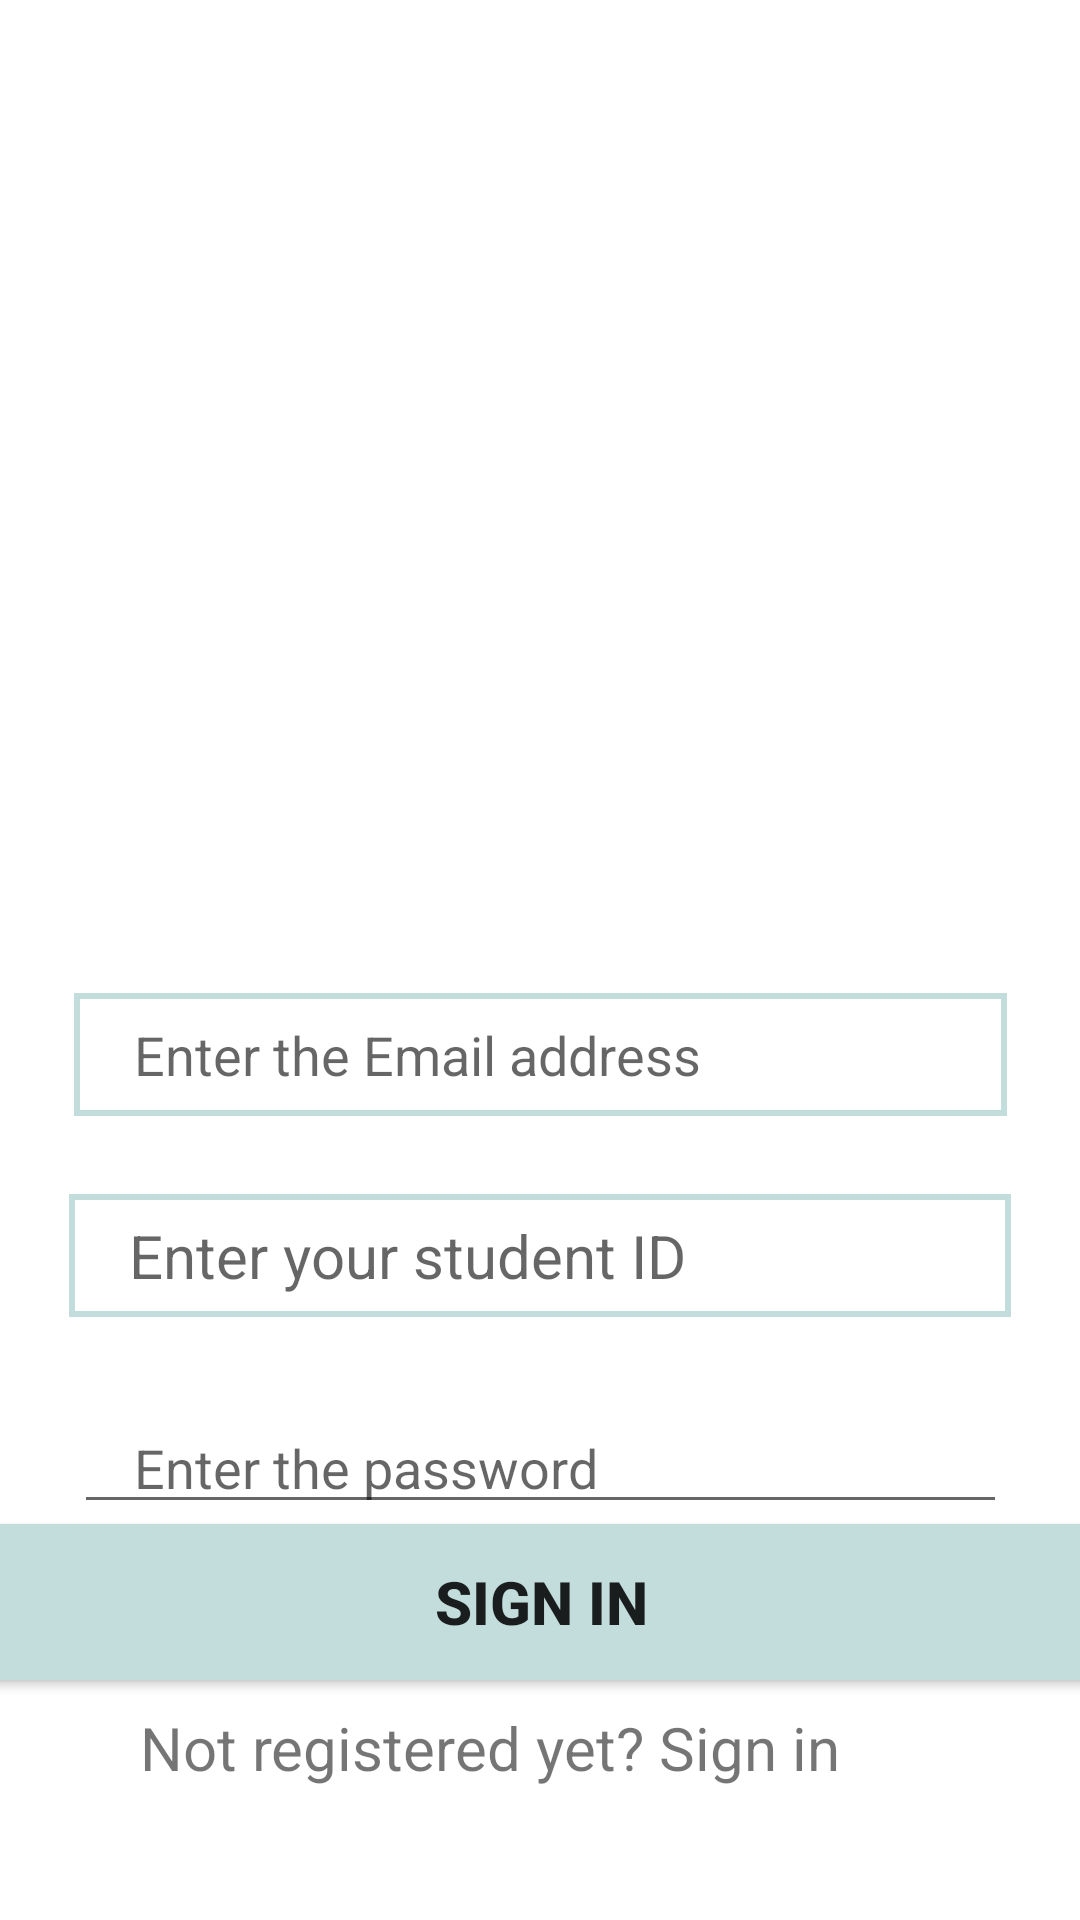

Android layout source for this screen:
<!-- AndroidManifest.xml: application theme Theme.UniBuddy -->
<!-- res/layout/activity_signin.xml -->
<?xml version="1.0" encoding="utf-8"?>
<androidx.constraintlayout.widget.ConstraintLayout xmlns:android="http://schemas.android.com/apk/res/android"
    xmlns:app="http://schemas.android.com/apk/res-auto"
    xmlns:tools="http://schemas.android.com/tools"
    android:layout_width="match_parent"
    android:layout_height="match_parent"
    android:background="@drawable/login"
    tools:context=".SigninActivity">


    <EditText
        android:id="@+id/sign_email"
        android:layout_width="311dp"
        android:layout_height="41dp"
        android:layout_marginTop="331dp"
        android:background="@drawable/edit_shape"
        android:ems="10"
        android:hint="Enter the Email address"
        android:inputType="textEmailAddress"
        android:paddingStart="20dp"
        app:layout_constraintEnd_toEndOf="parent"
        app:layout_constraintStart_toStartOf="parent"
        app:layout_constraintTop_toTopOf="parent" />

    <EditText
        android:id="@+id/sign_pass"
        android:layout_width="311dp"
        android:layout_height="41dp"
        android:layout_marginStart="74dp"
        android:layout_marginTop="28dp"
        android:layout_marginEnd="74dp"
        android:ems="10"
        android:hint="Enter the password"
        android:inputType="textPassword"
        android:paddingStart="20dp"
        app:layout_constraintEnd_toEndOf="parent"
        app:layout_constraintStart_toStartOf="parent"
        app:layout_constraintTop_toBottomOf="@+id/signin_id" />

    <Button
        android:id="@+id/signin_loging_btn"
        android:layout_width="399dp"
        android:layout_height="52dp"
        android:layout_marginTop="38dp"
        android:layout_marginBottom="47dp"
        android:background="@color/colorPrimaryDark"
        android:text="Sign In"
        android:textSize="20sp"
        android:textStyle="bold"
        app:layout_constraintBottom_toTopOf="@+id/already2"
        app:layout_constraintEnd_toEndOf="parent"
        app:layout_constraintStart_toStartOf="parent"
        app:layout_constraintTop_toBottomOf="@+id/sign_pass" />


    <EditText
        android:id="@+id/signin_id"
        android:layout_width="314dp"
        android:layout_height="41dp"
        android:layout_marginTop="26dp"
        android:layout_marginBottom="28dp"
        android:background="@drawable/edit_shape"
        android:ems="10"
        android:hint="Enter your student ID"
        android:inputType="phone"
        android:paddingStart="20dp"
        android:textSize="20sp"
        app:layout_constraintBottom_toTopOf="@+id/sign_pass"
        app:layout_constraintEnd_toEndOf="parent"
        app:layout_constraintHorizontal_bias="0.5"
        app:layout_constraintStart_toStartOf="parent"
        app:layout_constraintTop_toBottomOf="@+id/sign_email" />

    <TextView
        android:id="@+id/already2"
        android:layout_width="300dp"
        android:layout_height="30dp"
        android:layout_marginStart="96dp"
        android:layout_marginEnd="63dp"
        android:layout_marginBottom="41dp"
        android:text="Not registered yet? Sign in"
        android:textSize="20sp"
        app:layout_constraintBottom_toBottomOf="parent"
        app:layout_constraintEnd_toEndOf="parent"
        app:layout_constraintStart_toStartOf="parent" />

</androidx.constraintlayout.widget.ConstraintLayout>
<!-- resources referenced by this layout -->
<resources>
  <color name="colorPrimaryDark">#C3DDDC</color>
  <!-- drawable edit_shape (drawable) -->
  <?xml version="1.0" encoding="utf-8"?>
  <shape xmlns:android="http://schemas.android.com/apk/res/android">
  
      <stroke android:color="@color/colorPrimaryDark"
          android:width="2dp"/>
  </shape>
  <style name="Theme.UniBuddy" parent="Theme.MaterialComponents.DayNight.NoActionBar">
          
          <item name="colorPrimary">@color/colorPrimaryDark</item>
          <item name="colorPrimaryVariant">@color/purple_700</item>
          <item name="colorOnPrimary">@color/white</item>
          
          <item name="colorSecondary">@color/teal_200</item>
          <item name="colorSecondaryVariant">@color/teal_700</item>
          <item name="colorOnSecondary">@color/black</item>
          
          <item name="android:statusBarColor" tools:targetApi="l">?attr/colorPrimaryVariant</item>
          
      </style>
  <color name="purple_700">#FF3700B3</color>
  <color name="white">#FFFFFFFF</color>
  <color name="teal_200">#FF03DAC5</color>
  <color name="teal_700">#FF018786</color>
  <color name="black">#FF000000</color>
</resources>
